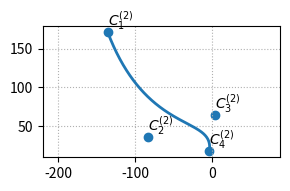

Python code for this plot:
from typing import Iterable, Sequence, Tuple
import numpy as np
import matplotlib.pyplot as plt

ArrayLike2D = Sequence[Sequence[float]]  # [[x1,y1], [x2,y2], ...]

def bezier_points(control_points: ArrayLike2D, num: int = 400):
    """
    Evaluate a 2D Bezier curve using a vectorized De Casteljau algorithm.
    Works for quadratic (3 points), cubic (4 points), or any order >= 2.
    Returns an (num, 2) ndarray of sampled points along the curve.
    """
    P = np.asarray(control_points, dtype=float)
    if P.ndim != 2 or P.shape[1] != 2 or P.shape[0] < 2:
        raise ValueError("control_points must be an Nx2 array with N>=2")
    t = np.linspace(0.0, 1.0, num=num, endpoint=True)           # (num,)
    Q = np.broadcast_to(P, (t.size, ) + P.shape).copy()         # (num, N, 2)
    for _ in range(1, P.shape[0]):
        Q = (1 - t)[:, None, None] * Q[:, :-1, :] + t[:, None, None] * Q[:, 1:, :]
    return Q[:, 0, :]                                           # (num, 2)

def plot_beziers(control_sets: Iterable[Tuple[int, ArrayLike2D]], *, 
                 num: int = 400, figsize: Tuple[float, float] = (7, 5)) -> None:
    """
    Plot many Bezier curves on one axes.
    - control_sets: iterable of (curve_id, control point list)
    - num: sampling resolution
    - Control points are shown as circles and labeled C^{(id)}_{m}.
    """
    fig, ax = plt.subplots(figsize=figsize)
    for cid, cps in control_sets:
        pts = bezier_points(cps, num=num)
        ax.plot(pts[:, 0], pts[:, 1], linewidth=2)  # curve
        cps_arr = np.asarray(cps, dtype=float)
        ax.scatter(cps_arr[:, 0], cps_arr[:, 1])    # control points
        for m, (x, y) in enumerate(cps_arr, start=0):
            ax.text(x, y, rf"$C^{{({cid})}}_{{{m+1}}}$", 
                    fontsize=10, ha="left", va="bottom")
    ax.set_aspect("equal", adjustable="datalim")
    ax.grid(True, linestyle=":")
    plt.tight_layout()
    plt.show()


if __name__ == "__main__":
    curves = [
        # [(-3.74,17.19),(-13.4, -42.48), (51.12,15.53), (66.82,-6.08)],
        (2, [(-135.39,171.46), (-83.86,36.14), (3.91,64.40), (-3.74,17.19)]),
        # [(-135.39,171.46),(-205.88,-40.99),(96.95,-1.58),(-99.30,-63.83)],
        # [(-99.30,-63.83), (-49.98,-93.38), (26.78,-74.38)],
        # [(26.78,-74.38),(7.57,-63.97), (2.45,-53.06)],
        # [(66.52,-14.33), (30.15,-27.30), (54.53,-38.65), (2.45,-53.06)],
        # [(66.52,-14.33), (72.46, -12.21), (78.62,-14.24)],
        # [(78.62,-14.24), (79.02,-5.29), (66.82,-6.08)]
    ]
    plot_beziers(curves, num=500, figsize=(3,2))
